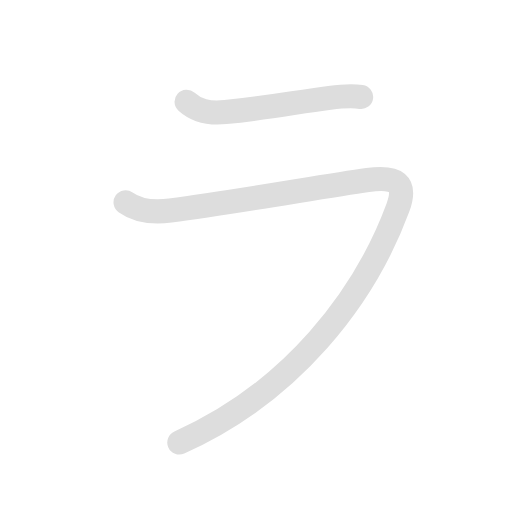
t = 0.00 s
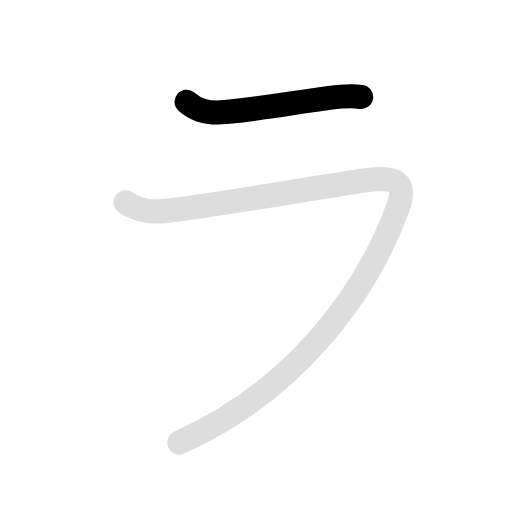
t = 0.50 s
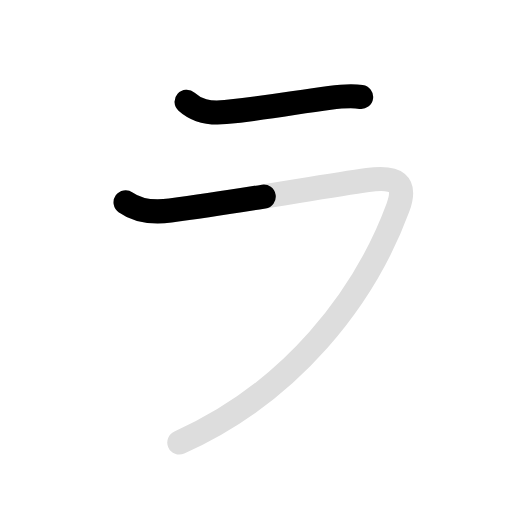
t = 1.35 s
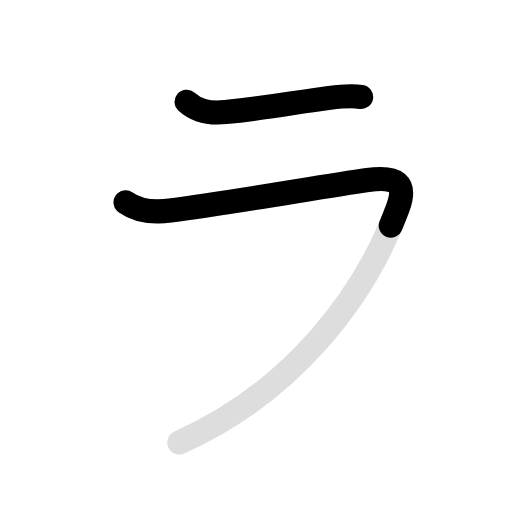
t = 1.80 s
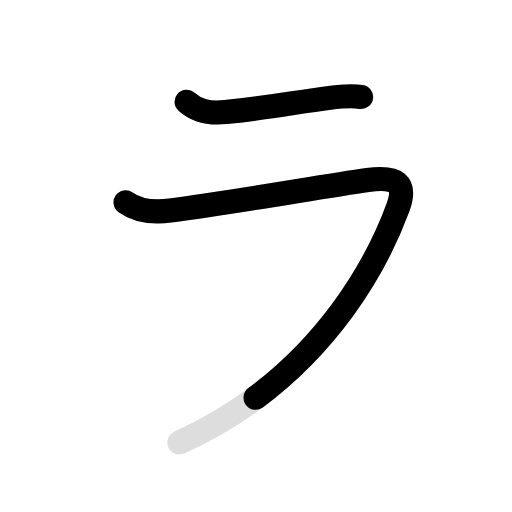
t = 2.35 s
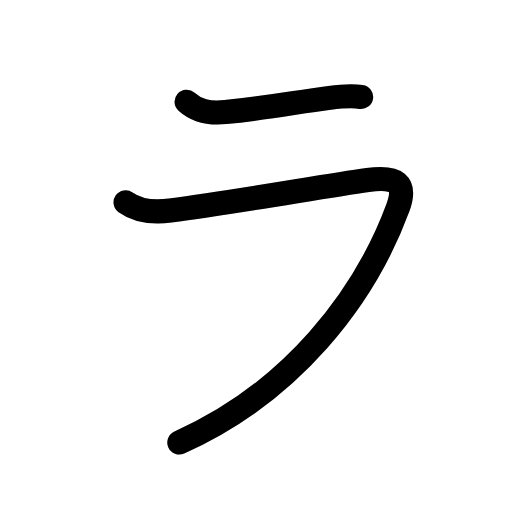
t = 3.00 s

The animated SVG that drew these frames (rendered in a browser with its animation timeline set to each time). Animation: 4 SMIL elements (animate=3,set=1); one cycle of 3.00 s, repeats indefinitely.

<svg id="kvg-030e9" class="kanjivg" viewBox="0 0 106 106" width="106" height="106" xmlns="http://www.w3.org/2000/svg" xmlns:xlink="http://www.w3.org/1999/xlink" xml:space="preserve" version="1.1" baseProfile="full"><defs><style type="text/css">path.black{fill:none;stroke:black;stroke-width:5;stroke-linecap:round;stroke-linejoin:round;}path.grey{fill:none;stroke:#ddd;stroke-width:5;stroke-linecap:round;stroke-linejoin:round;}path.stroke{fill:none;stroke:black;stroke-width:5;stroke-linecap:round;stroke-linejoin:round;}text{font-size:16px;font-family:Segoe UI Symbol,Cambria Math,DejaVu Sans,Symbola,Quivira,STIX,Code2000;-webkit-touch-callout:none;cursor:pointer;-webkit-user-select:none;-khtml-user-select:none;-moz-user-select:none;-ms-user-select:none;user-select: none;}text:hover{color:#777;}#reset{font-weight:bold;}</style><marker id="markerStart" markerWidth="8" markerHeight="8" style="overflow:visible;"><circle cx="0" cy="0" r="1.5" style="stroke:none;fill:red;fill-opacity:0.5;"/></marker><marker id="markerEnd" style="overflow:visible;"><circle cx="0" cy="0" r="0.8" style="stroke:none;fill:blue;fill-opacity:0.5;"><animate attributeName="opacity" from="1" to="0" dur="3s" repeatCount="indefinite" /></circle></marker></defs><path d="M38.63,21.06c2.07,1.86,4.43,2.53,8.05,2.15c9.2-0.96,14.34-2.01,21.57-2.95c2.41-0.31,4.13-0.53,6.51-0.19" class="grey" /><path d="M26,41.89c2.38,1.7,5.12,2.24,9.25,1.7c14-1.84,31.21-4.95,40.88-6.32c6-0.85,8.14,0.62,6.25,5.72c-6.88,18.62-22,38.25-45.25,48.62" class="grey" /><path d="M38.63,21.06c2.07,1.86,4.43,2.53,8.05,2.15c9.2-0.96,14.34-2.01,21.57-2.95c2.41-0.31,4.13-0.53,6.51-0.19" class="stroke" stroke-dasharray="150"><animate attributeName="stroke-dashoffset" from="150" to="0" dur="1.8s" begin="0.0s" fill="freeze" /></path><path d="M26,41.89c2.38,1.7,5.12,2.24,9.25,1.7c14-1.84,31.21-4.95,40.88-6.32c6-0.85,8.14,0.62,6.25,5.72c-6.88,18.62-22,38.25-45.25,48.62" class="stroke" stroke-dasharray="150"><set attributeName="opacity" to="0" dur="1.0s" /><animate attributeName="stroke-dashoffset" from="150" to="0" dur="1.8s" begin="1.0s" fill="freeze" /></path></svg>
